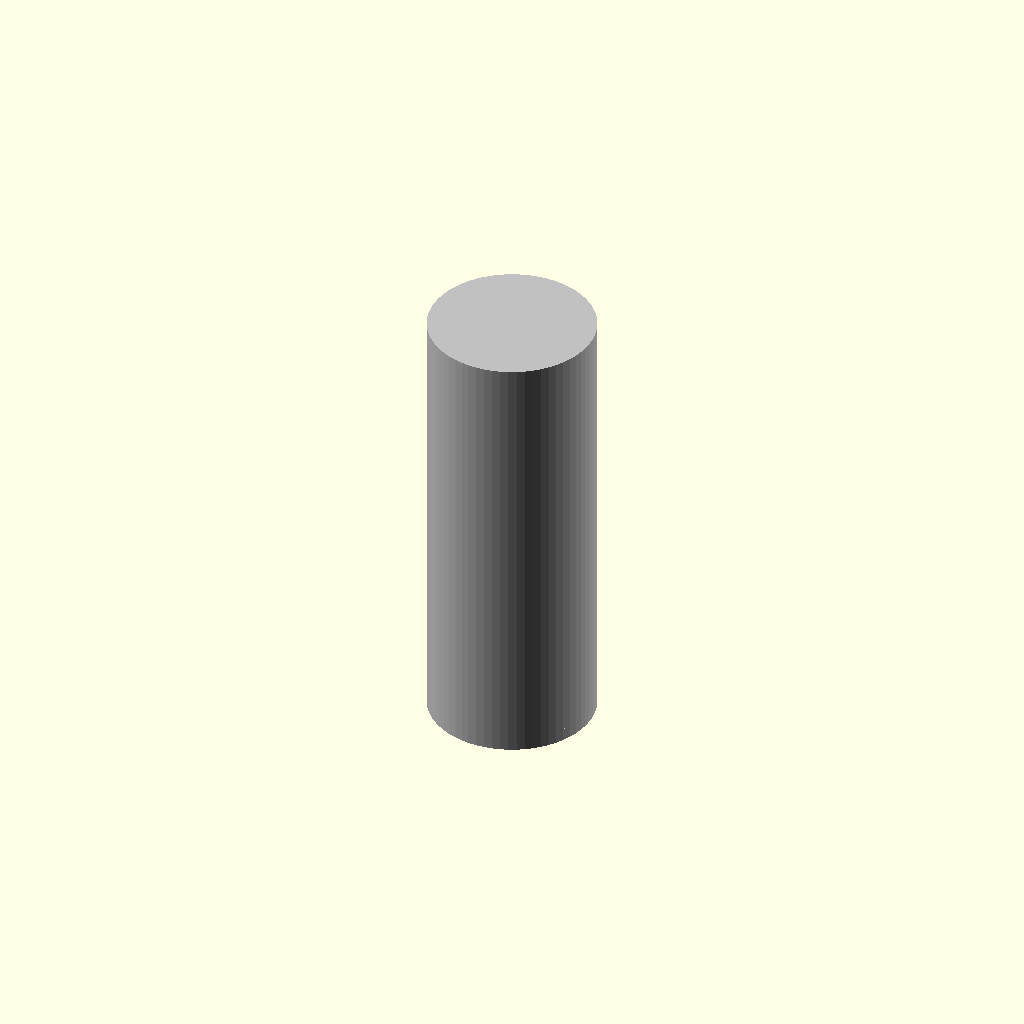
Cell 1: the model at its default parameters.
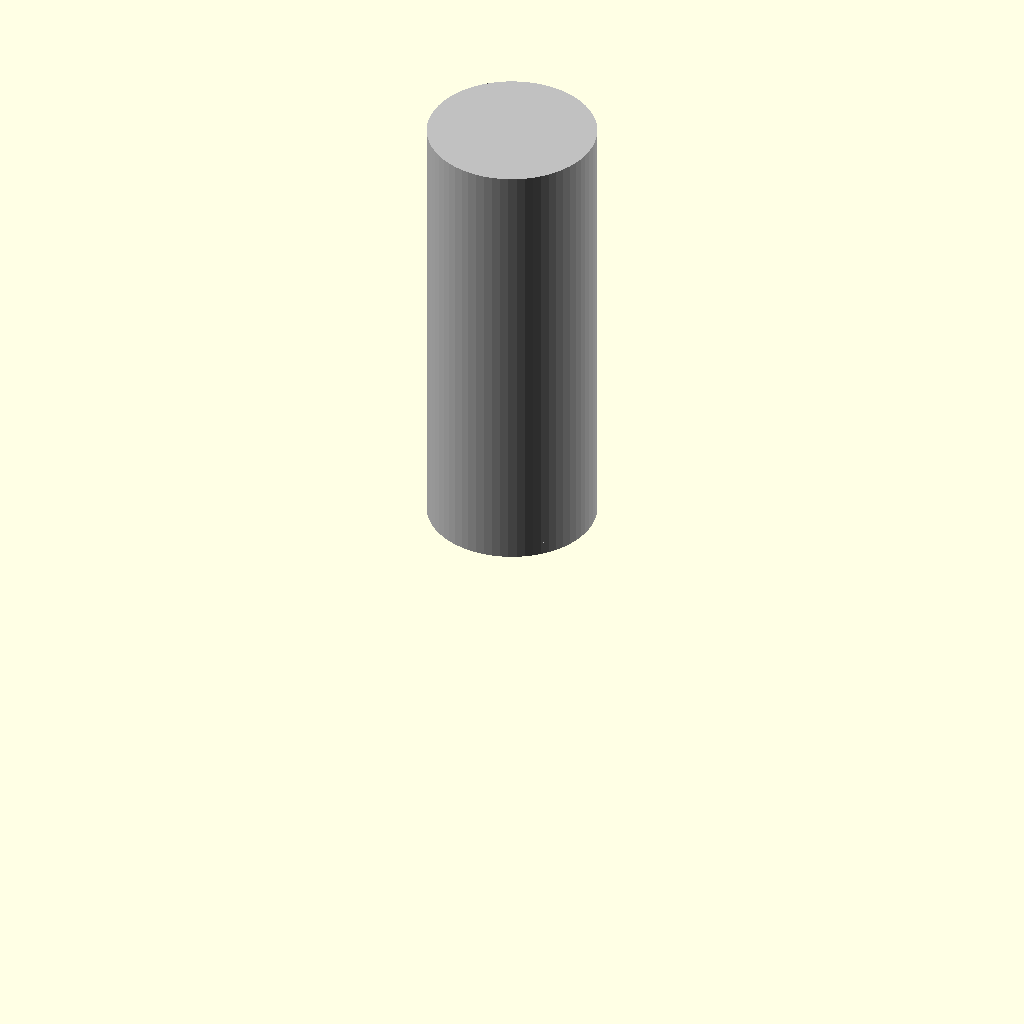
Cell 2: the same model with overall_height_mm = 0.1.
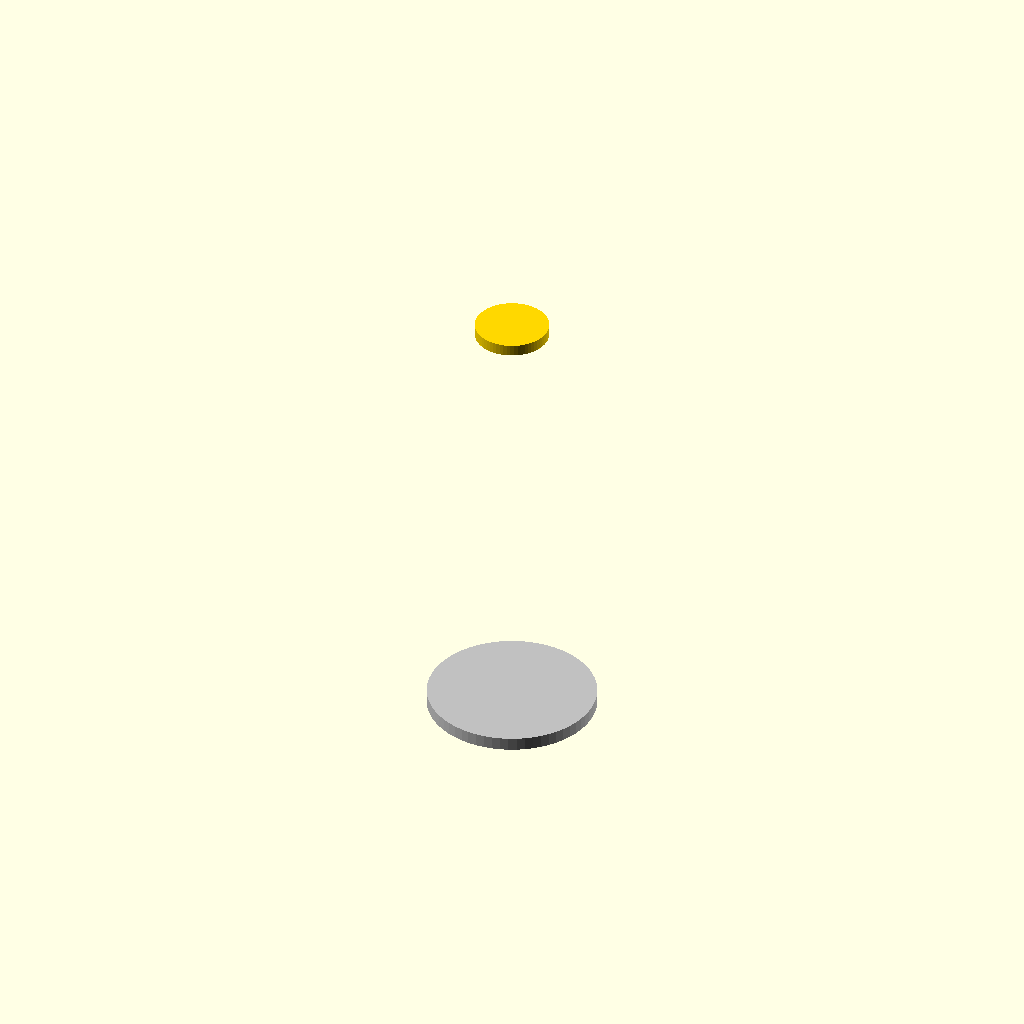
Cell 3 — body_height_mm set to 0.1, the other parameters unchanged.
All cells are drawn from one camera (rotation 55°, 0°, 25°, orthographic, colour scheme Cornfield), so only the parameter changes between them.
Source of the model, results/nopscadlib/craft/scad/batterie__A23CELL.scad:
// Parameters
overall_height_mm = 28.5; //[14.25:57:0.1]
outer_diameter_mm = 10.3; //[5.15:20.6:0.1]
body_height_mm = 27.8; //[13.9:55.6:0.1]
positive_terminal_height_mm = 0.7; //[0.35:1.4:0.05]
positive_terminal_diameter_mm = 4.5; //[2.25:9:0.1]
negative_terminal_height_mm = 0; //[0:1:0.05]
connection_overlap_mm = 0.8; //[0.5:2:0.1]

// Battery - complete geometry
module battery() {
  union() {
    // Cylindrical cell body
    color("Silver") {
      translate([0, 0, -(overall_height_mm/2) + (body_height_mm/2)])
        cylinder(h=body_height_mm, r=outer_diameter_mm/2, center=true, $fn=64);
    }
    
    // Positive terminal button
    color("Gold") {
      translate([0, 0, (overall_height_mm/2) - (positive_terminal_height_mm/2) - connection_overlap_mm])
        cylinder(h=positive_terminal_height_mm, r=positive_terminal_diameter_mm/2, center=true, $fn=64);
    }
    
    // Negative terminal flat end
    color("Silver") {
      translate([0, 0, -(overall_height_mm/2) + (connection_overlap_mm/2)])
        cylinder(h=connection_overlap_mm, r=outer_diameter_mm/2, center=true, $fn=64);
    }
  }
}

// Assembly
module assembly() {
  battery();
}

assembly();
Customizer parameters (derived from the source; name, type, default, range or options):
overall_height_mm: number, default 28.5, range 0.1 to 14.25, step 57
outer_diameter_mm: number, default 10.3, range 0.1 to 5.15, step 20.6
body_height_mm: number, default 27.8, range 0.1 to 13.9, step 55.6
positive_terminal_height_mm: number, default 0.7, range 0.05 to 0.35, step 1.4
positive_terminal_diameter_mm: number, default 4.5, range 0.1 to 2.25, step 9
negative_terminal_height_mm: number, default 0, range 0 to 0.05, step 1
connection_overlap_mm: number, default 0.8, range 0.1 to 0.5, step 2
